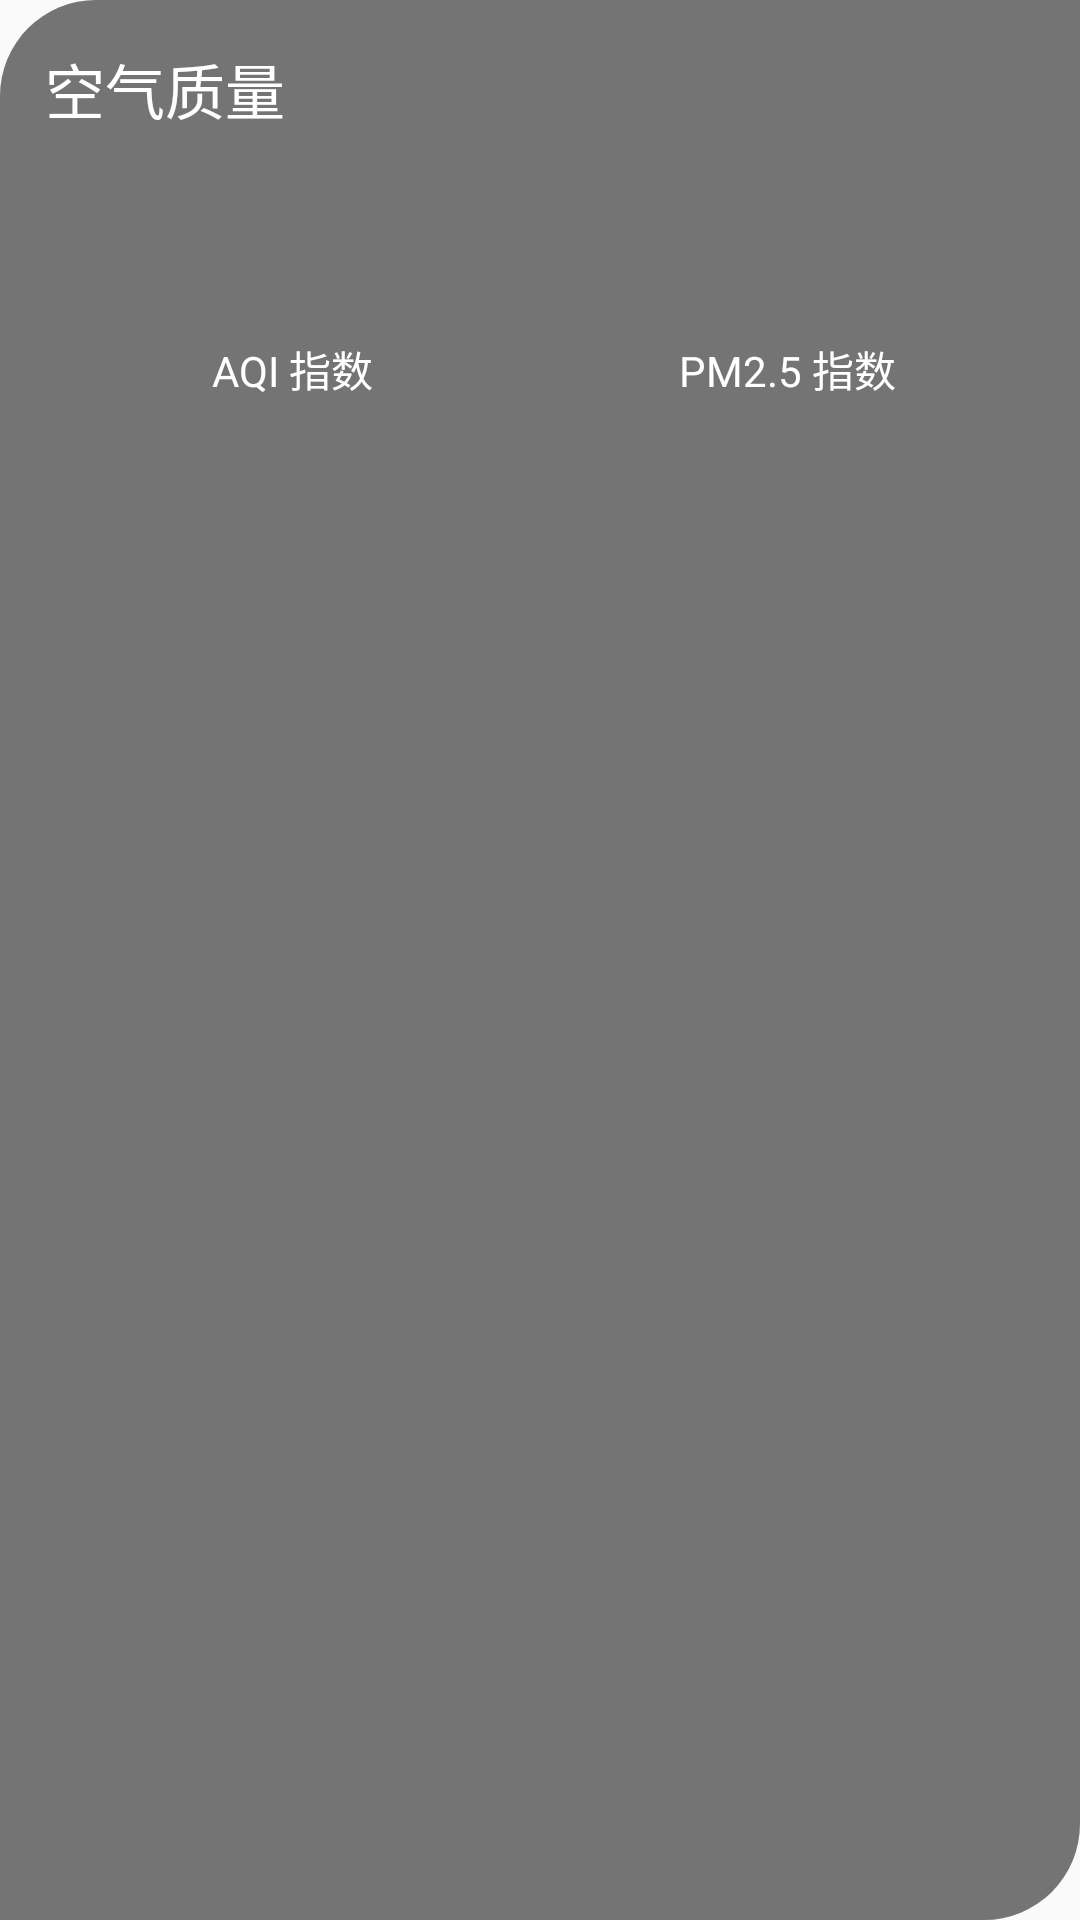

Reconstruct the res/layout file that produces this screen, plus the resources it refers to.
<!-- AndroidManifest.xml: application theme AppTheme -->
<!-- res/layout/aqi.xml -->
<layout xmlns:android="http://schemas.android.com/apk/res/android" xmlns:tools="http://schemas.android.com/tools">
    <data>
        <variable name="weather" type="com.cool.weather.data.model.weather.Weather"/>
    </data>
    <LinearLayout
            android:orientation="vertical"
            android:layout_width="match_parent"
            android:layout_height="wrap_content"
            android:layout_margin="15dp"
            android:background="@drawable/translucent_bg">

        <TextView
                android:layout_width="wrap_content"
                android:layout_height="wrap_content"
                android:layout_marginStart="15dp"
                android:layout_marginTop="15dp"
                android:text="@string/aqi"
                android:textColor="#fff"
                android:textSize="20sp"/>

        <LinearLayout
                android:layout_width="match_parent"
                android:layout_height="wrap_content"
                android:layout_margin="15dp"
                android:baselineAligned="false">

            <RelativeLayout
                    android:layout_width="0dp"
                    android:layout_height="match_parent"
                    android:layout_weight="1">

                <LinearLayout
                        android:orientation="vertical"
                        android:layout_width="match_parent"
                        android:layout_height="wrap_content"
                        android:layout_centerInParent="true"
                        tools:ignore="UselessParent">

                    <TextView
                            android:id="@+id/aqiText"
                            android:layout_width="wrap_content"
                            android:layout_height="wrap_content"
                            android:layout_gravity="center"
                            android:text="@{weather.aqi.city.aqi}"
                            android:textColor="#fff"
                            android:textSize="40sp"/>

                    <TextView
                            android:layout_width="wrap_content"
                            android:layout_height="wrap_content"
                            android:layout_gravity="center"
                            android:text="@string/aqi_index"
                            android:textColor="#fff"/>

                </LinearLayout>

            </RelativeLayout>

            <RelativeLayout
                    android:layout_width="0dp"
                    android:layout_height="match_parent"
                    android:layout_weight="1">
                <LinearLayout
                        android:orientation="vertical"
                        android:layout_width="match_parent"
                        android:layout_height="wrap_content"
                        android:layout_centerInParent="true"
                        tools:ignore="UselessParent">
                    <TextView
                            android:id="@+id/pm25Text"
                            android:layout_width="wrap_content"
                            android:layout_height="wrap_content"
                            android:layout_gravity="center"
                            android:text="@{weather.aqi.city.pm25}"
                            android:textColor="#fff"
                            android:textSize="40sp"/>
                    <TextView
                            android:layout_width="wrap_content"
                            android:layout_height="wrap_content"
                            android:layout_gravity="center"
                            android:text="@string/pm2_5_index"
                            android:textColor="#fff"/>
                </LinearLayout>
            </RelativeLayout>
        </LinearLayout>
    </LinearLayout>
</layout>
<!-- resources referenced by this layout -->
<resources>
  <!-- drawable translucent_bg (drawable) -->
  <?xml version="1.0" encoding="utf-8"?>
  <shape xmlns:android="http://schemas.android.com/apk/res/android" android:shape="rectangle">
      <solid android:color="#8000"/>
      <corners android:topLeftRadius="32dp" android:bottomRightRadius="32dp"/>
  </shape>
  <string name="aqi">空气质量</string>
  <string name="aqi_index">AQI 指数</string>
  <string name="pm2_5_index">PM2.5 指数</string>
  <style name="AppTheme" parent="Theme.AppCompat.Light.NoActionBar">
          
          <item name="colorPrimary">@color/colorPrimary</item>
          <item name="colorPrimaryDark">@color/colorPrimaryDark</item>
          <item name="colorAccent">@color/colorAccent</item>
      </style>
  <!-- not gathered from this repository: default colours our renderer supplied (Android Studio template values) -->
  <color name="colorPrimary">#FF6200EE</color>
  <color name="colorPrimaryDark">#FF3700B3</color>
  <color name="colorAccent">#FF03DAC5</color>
</resources>
